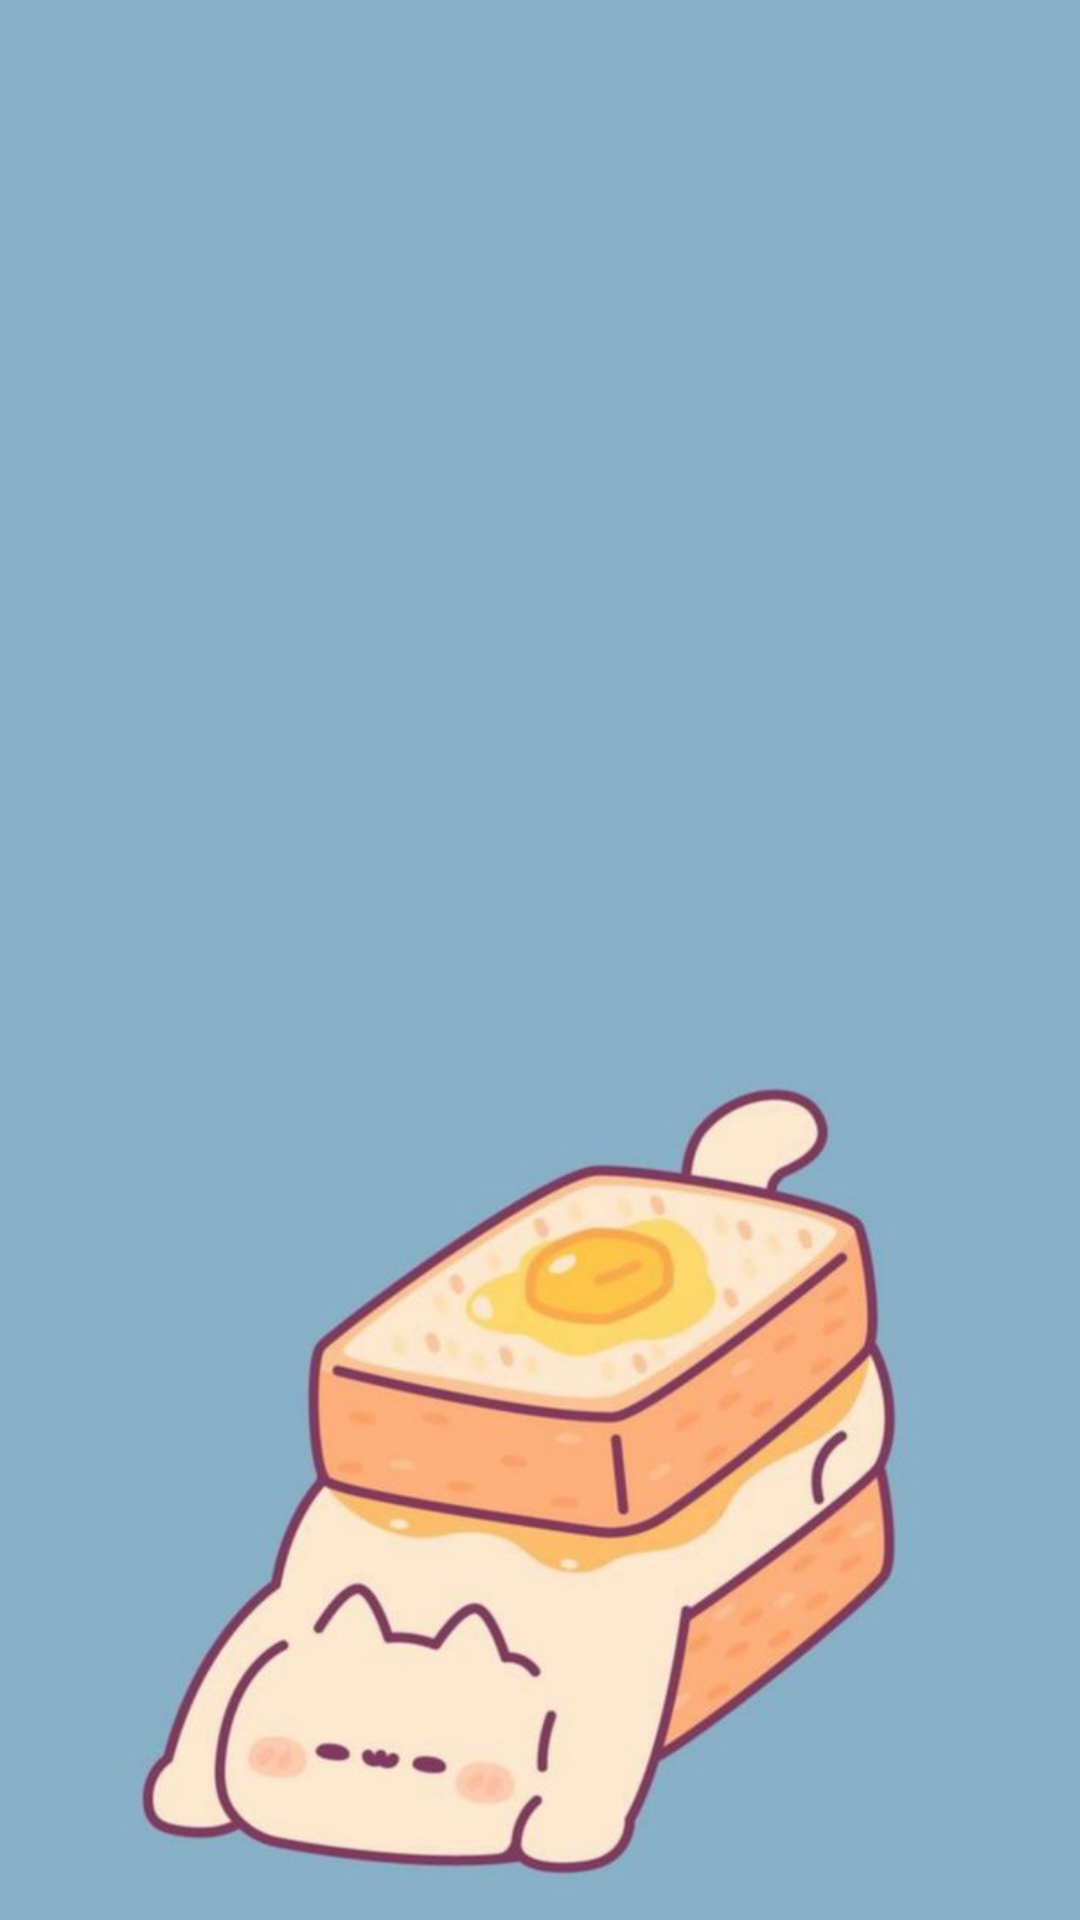

The Android layout XML behind this screen, and the referenced resources:
<!-- AndroidManifest.xml: application theme Theme.RF -->
<!-- res/layout/chat.xml -->
<?xml version="1.0" encoding="utf-8"?>
<LinearLayout
    xmlns:android="http://schemas.android.com/apk/res/android"
    xmlns:app="http://schemas.android.com/apk/res-auto"
    xmlns:tools="http://schemas.android.com/tools"
    android:layout_width="match_parent"
    android:layout_height="match_parent"
    android:orientation="vertical"
    android:gravity="center"
    android:background="@drawable/loginbkg"
    tools:context=".Chat">
</LinearLayout>
<!-- resources referenced by this layout -->
<resources>
  <!-- drawable loginbkg: jpg bitmap (drawable, 30868 bytes) -->
  <style name="Theme.RF" parent="Base.Theme.RF" />
  <style name="Base.Theme.RF" parent="Theme.Material3.DayNight.NoActionBar">
          
          
      </style>
</resources>
